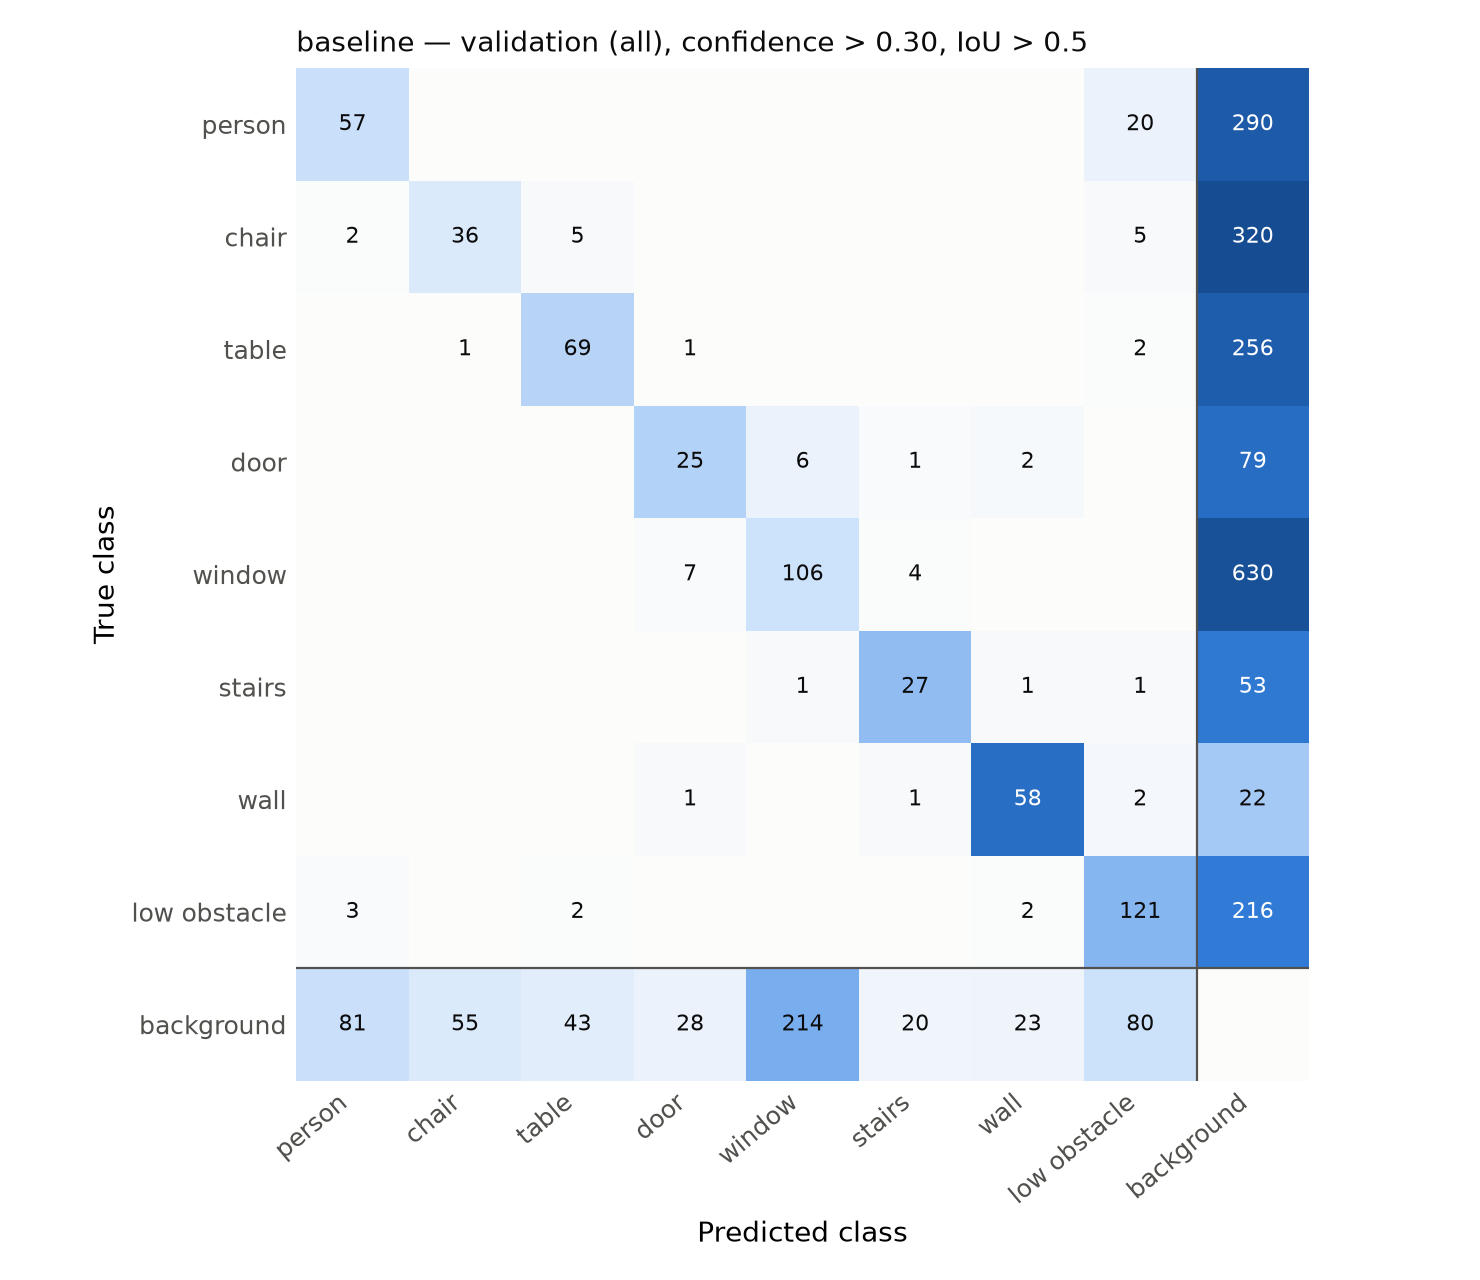

Values plotted in this chart, from the file beside it:
true \ predicted, person, chair, table, door, door_glass, window, stairs, pole, handrail, wall, low_obstacle, other, background
person, 57, 0, 0, 0, 0, 0, 0, 0, 0, 0, 20, 0, 290
chair, 2, 36, 5, 0, 0, 0, 0, 0, 0, 0, 5, 0, 320
table, 0, 1, 69, 1, 0, 0, 0, 0, 0, 0, 2, 0, 256
door, 0, 0, 0, 25, 0, 6, 1, 0, 0, 2, 0, 0, 79
door_glass, 0, 0, 0, 0, 0, 0, 0, 0, 0, 0, 0, 0, 0
window, 0, 0, 0, 7, 0, 106, 4, 0, 0, 0, 0, 0, 630
stairs, 0, 0, 0, 0, 0, 1, 27, 0, 0, 1, 1, 0, 53
pole, 0, 0, 0, 0, 0, 0, 0, 0, 0, 0, 0, 0, 0
handrail, 0, 0, 0, 0, 0, 0, 0, 0, 0, 0, 0, 0, 0
wall, 0, 0, 0, 1, 0, 0, 1, 0, 0, 58, 2, 0, 22
low_obstacle, 3, 0, 2, 0, 0, 0, 0, 0, 0, 2, 121, 0, 216
other, 0, 0, 0, 0, 0, 0, 0, 0, 0, 0, 0, 0, 0
background, 81, 55, 43, 28, 0, 214, 20, 0, 0, 23, 80, 0, 0
